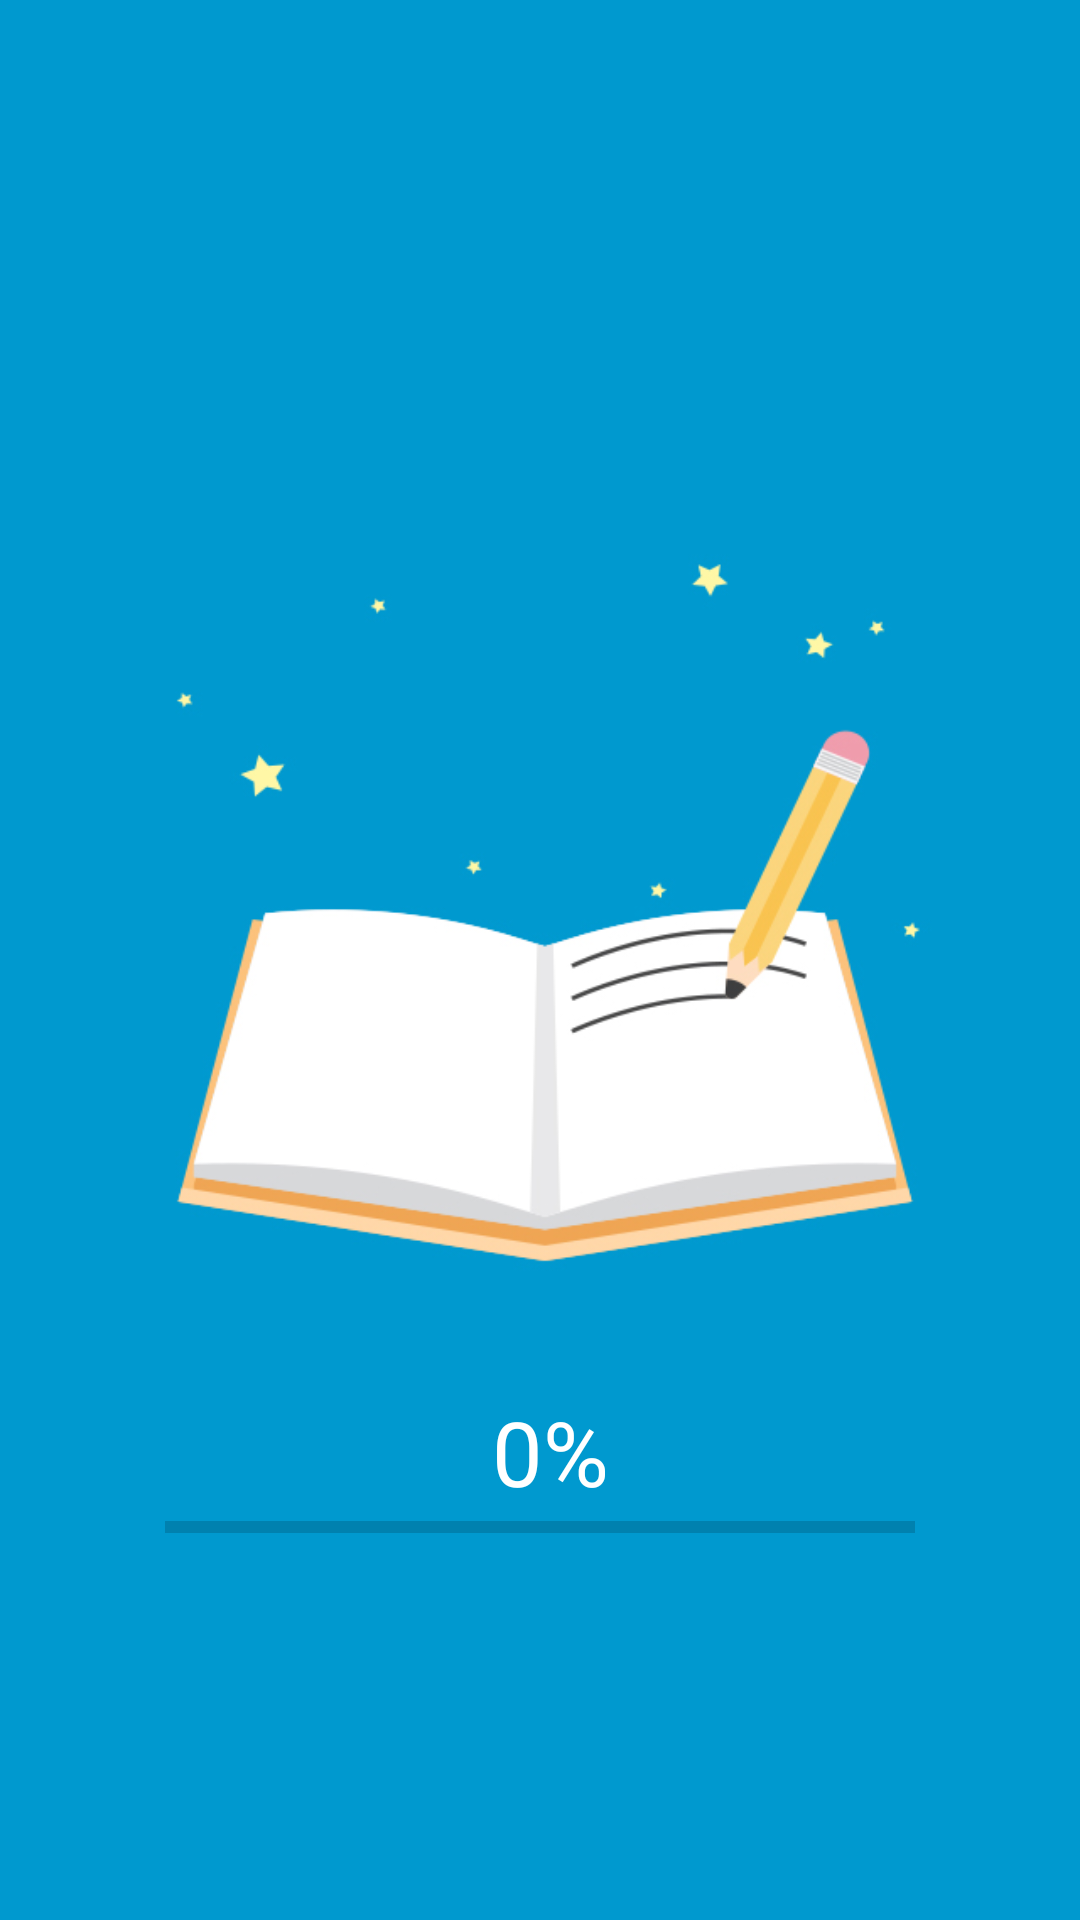

The Android layout XML behind this screen, and the referenced resources:
<!-- AndroidManifest.xml: application theme Theme.AzNotes -->
<!-- res/layout/activity_loading_screen.xml -->
<?xml version="1.0" encoding="utf-8"?>
<RelativeLayout xmlns:android="http://schemas.android.com/apk/res/android"
    xmlns:app="http://schemas.android.com/apk/res-auto"
    xmlns:tools="http://schemas.android.com/tools"
    android:layout_width="match_parent"
    android:layout_height="match_parent"
    android:background="@drawable/aznotes"
    android:padding="16dp"
    tools:context=".LoadingScreen">

    <TextView
        android:layout_width="wrap_content"
        android:layout_height="wrap_content"
        android:text=" 0%"
        android:textColor="#FFFF"
        android:textSize="30dp"
        android:layout_centerHorizontal="true"
        android:layout_centerInParent="true"
        android:layout_alignParentBottom="true"
        android:layout_marginBottom="120dp"
        android:id="@+id/loadingnumber"/>

    <ProgressBar
        android:id="@+id/progress_bar"
        android:layout_width="250dp"
        android:layout_height="100dp"
        style="@style/Widget.AppCompat.ProgressBar.Horizontal"
        android:layout_alignParentBottom="true"
        android:layout_centerInParent="true"
        android:layout_marginBottom="65dp" />
    />
</RelativeLayout>
<!-- resources referenced by this layout -->
<resources>
  <!-- drawable aznotes: jpg bitmap (drawable-v24, 61596 bytes) -->
  <style name="Theme.AzNotes" parent="Theme.MaterialComponents.DayNight.DarkActionBar">
          
          <item name="colorPrimary">@color/purple_500</item>
          <item name="colorPrimaryVariant">@color/purple_700</item>
          <item name="colorOnPrimary">@color/white</item>
          
          <item name="colorSecondary">@color/teal_200</item>
          <item name="colorSecondaryVariant">@color/teal_700</item>
          <item name="colorOnSecondary">@color/black</item>
          <item name="bottomNavigationStyle">@style/Widget.MaterialComponents.BottomNavigationView.Colored</item>
  
          
          <item name="android:statusBarColor" tools:targetApi="l">?attr/colorPrimaryVariant</item>
          
      </style>
  <color name="purple_500">#FF6200EE</color>
  <color name="purple_700">#FF3700B3</color>
  <color name="white">#FFFFFFFF</color>
  <color name="teal_200">#FF03DAC5</color>
  <color name="teal_700">#FF018786</color>
  <color name="black">#FF000000</color>
  <style name="Widget.MaterialComponents.BottomNavigationView.Colored">
          <item name="enforceTextAppearance">true</item>
          <item name="enforceMaterialTheme">true</item>
          <item name="android:background">?attr/colorPrimary</item>
          <item name="itemIconTint">@color/white</item>
          <item name="itemRippleColor">@color/white</item>
          <item name="itemTextAppearanceInactive">?attr/textAppearanceCaption</item>
          <item name="itemTextAppearanceActive">?attr/textAppearanceCaption</item>
          <item name="itemTextColor">@color/white</item>
      </style>
</resources>
